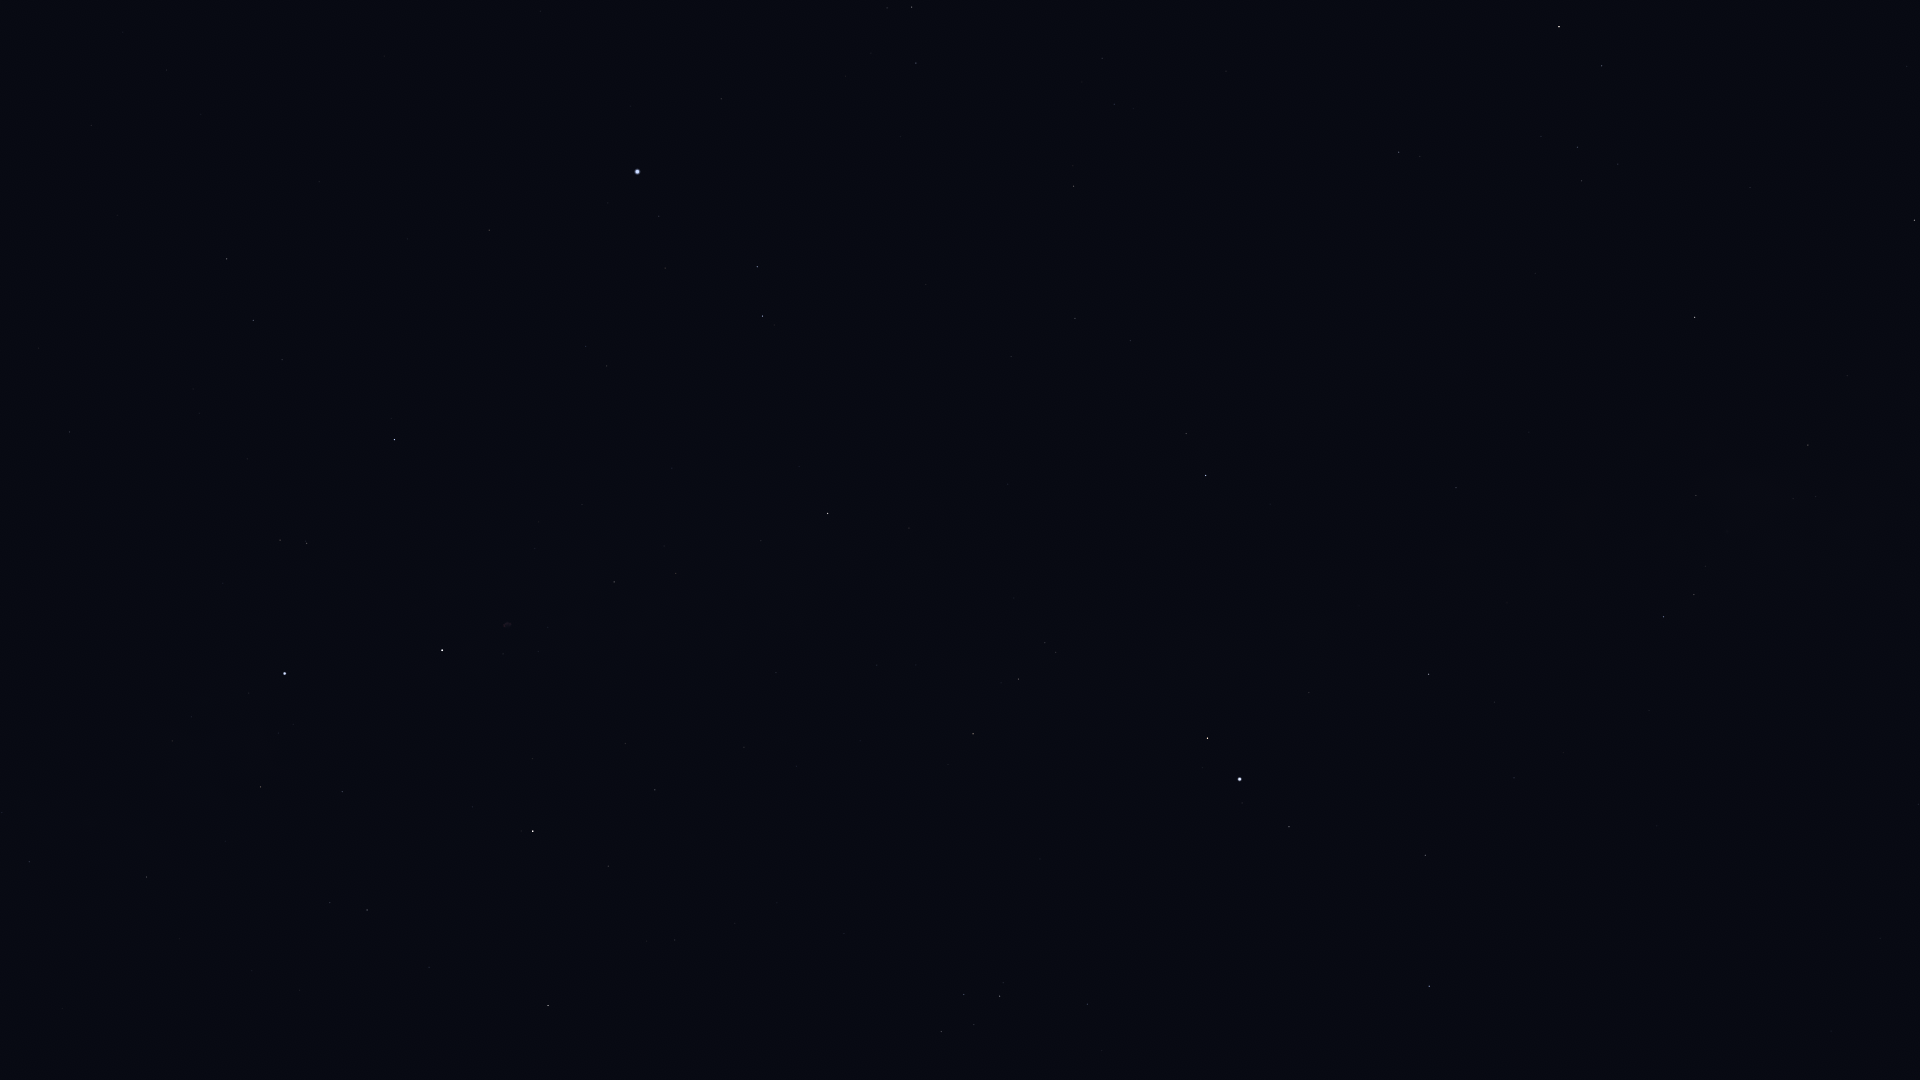

Data behind this chart, as committed beside it:
Star_ID, Name, X, Y
86742, Cebalrai, 1559, 27
87933, HIP 87933, 912, 7
88048, HIP 88048, 1914, 220
88670, HIP 88670, 1863, 256
88794, HIP 88794, 916, 63
90441, HIP 90441, 1606, 334
91117, HIP 91117, 1808, 445
91262, Vega, 637, 172
91852, Xihe, 686, 216
92175, HIP 92175, 1696, 495
92202, HIP 92202, 1720, 504
92420, Sheliak, 757, 267
92791, HIP 92791, 665, 268
92895, Kaveh, 1455, 484
92946, Alya, 1456, 487
93194, Sulafat, 763, 316
93747, Okab, 1206, 475
94481, Aladfar, 586, 346
95771, Anser, 909, 528
95853, HIP 95853, 253, 320
95947, Albireo, 828, 513
96078, Uruk, 1096, 609
96757, Sham, 1045, 643
96837, HIP 96837, 1056, 652
97165, Fawaris, 394, 439
97278, Tarazed, 1208, 738
97365, HIP 97365, 1019, 679
97649, Altair, 1240, 779
97938, Libertas, 1242, 803
98036, Alshain, 1289, 827
98110, HIP 98110, 614, 582
98337, HIP 98337, 973, 734
98543, HIP 98543, 776, 672
98920, HIP 98920, 948, 764
99711, Phoenicia, 1424, 1003
99894, Chechia, 1287, 967
100453, Sadr, 442, 650
101421, Aldulfin, 1087, 1004
101769, Rotanev, 1000, 996
101958, Sualocin, 964, 994
102098, Deneb, 285, 673
102488, Aljanah, 533, 831
107136, Azelfafage, 2, 812
